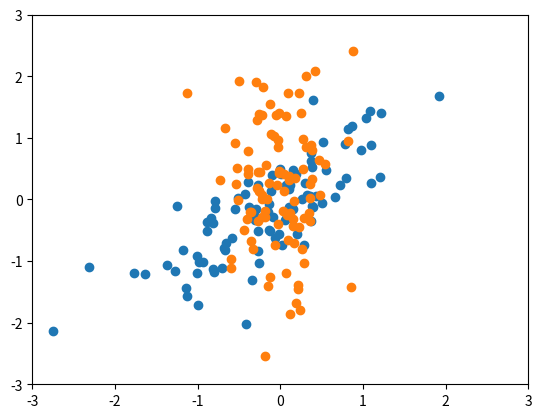

Generate this figure with matplotlib:
import numpy as np
import matplotlib.pyplot as plt


def PCA(X):
	#We need the covariance Matrix, here it is : 1/n * t(X) * X
	covX = 1/len(X) * np.dot(np.transpose(X), X)
	#The objective is to change the baseline, so we want to have the eigen vector. The eigen vector exist because covX can be diagonalize.
	vecPropre = np.linalg.eig(covX)[1]
	newX = np.dot(X,vecPropre)
	return newX

#Generate data
mean = np.array([0,0])
P = np.array([[1, 1], [-1, 1]]) # kind of rotation matrix, to bend my distribution
cov = np.dot(np.dot(P, np.array([[0.1,0],[0,1]])), np.linalg.inv(P))

print(cov)

x, y = np.random.multivariate_normal(mean, cov, 100).T
plt.axis([-3,3,-3,3])
plt.scatter(x, y)
plt.show()

#We concatenate x and y, to have a sample of points
X = np.column_stack((x,y))

newX = PCA(X)

plt.axis([-3,3,-3,3])
plt.scatter(newX[:,0], newX[:,1])
plt.show()
